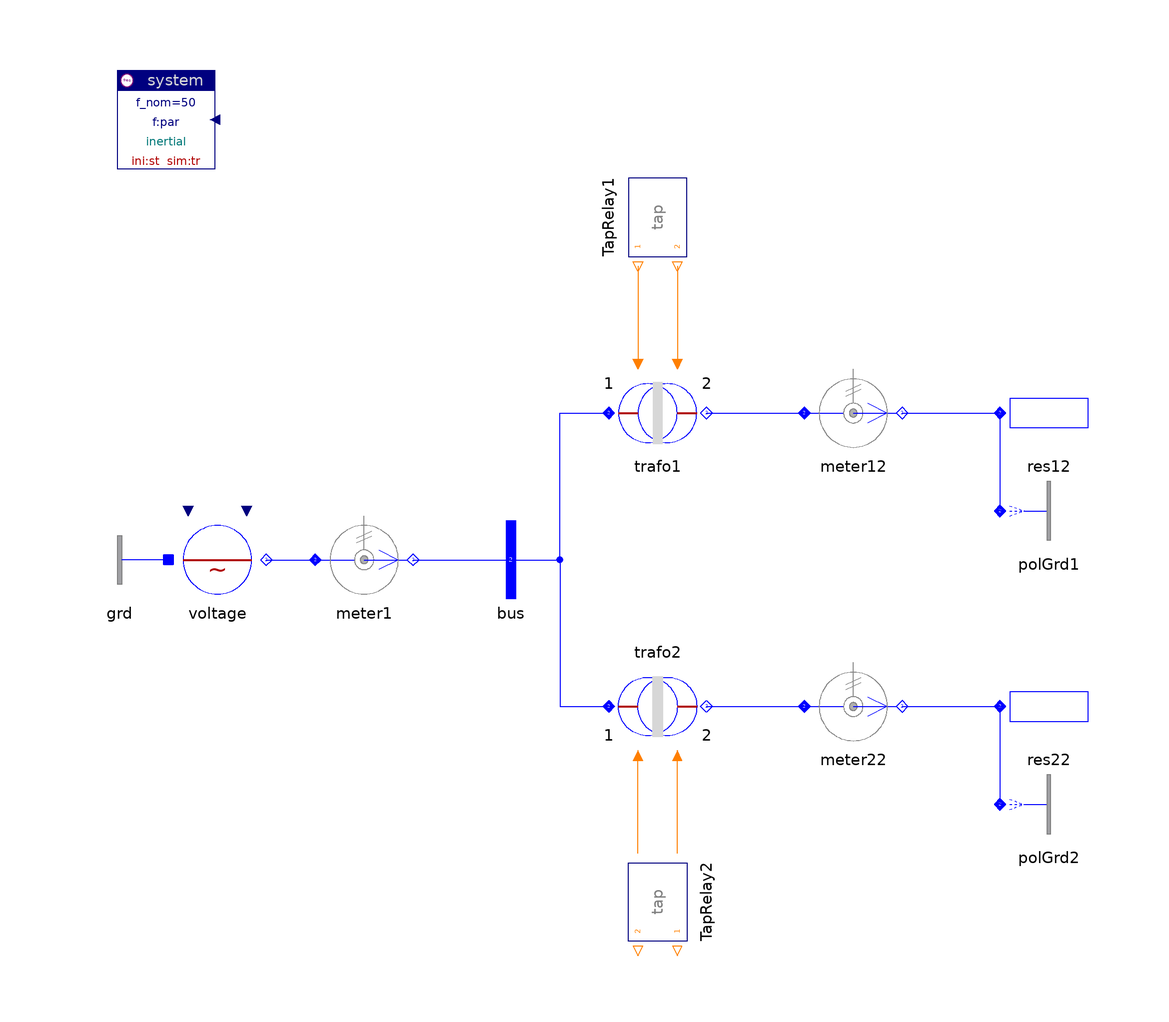

This picture is the connection diagram that the Modelica source below describes through its graphical annotations.

model TapChanger "One phase tap changing primary and secondary"

    inner Spot.System system(ref="inertial")
      annotation (extent=[-100.5,80; -80.5,100]);
    Spot.Control.Relays.TapChangerRelay TapRelay2(
      preset_1={0,0},
      preset_2={0,1,2,3},
      t_switch_2={1,2,3})
      annotation(extent=[0,-60; 20,-80],
                                       rotation=-90);
    Spot.Control.Relays.TapChangerRelay TapRelay1(
      preset_1={0,1,2,3},
      preset_2={0,0},
      t_switch_1={1,2,3})
      annotation(extent=[0,60; 20,80], rotation=-90);
    Spot.AC1_DC.Sources.ACvoltage voltage(pol=-1)
      annotation (extent=[-90,-10; -70,10]);
    Spot.AC1_DC.Sensors.PVImeter meter1
      annotation (extent=[-60,-10; -40,10]);
    Spot.AC1_DC.Nodes.BusBar bus   annotation (extent=[-30,-10; -10,10]);
    Spot.AC1_DC.Transformers.TrafoStray trafo1(par(
      v_tc1={0.9,1.0,1.1},
      v_tc2={0.9,1.0,1.1},
      V_nom={1,10}))
                    annotation (extent=[0,20; 20,40]);
    Spot.AC1_DC.Sensors.PVImeter meter12(V_nom=10)
      annotation (extent=[40,20; 60,40]);
    Spot.AC1_DC.ImpedancesOneTerm.Resistor res12(V_nom=10, r=1000)
      annotation (extent=[80,20; 100,40]);
    Spot.AC1_DC.Transformers.TrafoStray trafo2(par(
      v_tc1={0.9,1.0,1.1},
      v_tc2={0.9,1.0,1.1},
      V_nom={1,10}))
                    annotation (extent=[0,-20; 20,-40]);
    Spot.AC1_DC.Sensors.PVImeter meter22(V_nom=10)
      annotation (extent=[40,-40; 60,-20]);
    Spot.AC1_DC.ImpedancesOneTerm.Resistor res22(V_nom=10, r=1000)
      annotation (extent=[80,-40; 100,-20]);
    Spot.AC1_DC.Nodes.PolarityGround polGrd1(pol=0)
      annotation (extent=[80,0; 100,20]);
    Spot.AC1_DC.Nodes.PolarityGround polGrd2(pol=0)
      annotation (extent=[80,-60; 100,-40]);
    Spot.AC1_DC.Nodes.GroundOne grd annotation (extent=[-90,-10; -110,10]);

  equation
    connect(voltage.term, meter1.term_p)
      annotation (points=[-70,0; -60,0], style(color=3, rgbcolor={0,0,255}));
    connect(meter1.term_n, bus.term)
      annotation (points=[-40,0; -20,0], style(color=3, rgbcolor={0,0,255}));
    connect(bus.term, trafo1.term_p) annotation (points=[-20,0; -10,0; -10,30;
          0,30], style(color=3, rgbcolor={0,0,255}));
    connect(trafo1.term_n, meter12.term_p)
      annotation (points=[20,30; 40,30], style(color=3, rgbcolor={0,0,255}));
    connect(meter12.term_n, res12.term)
      annotation (points=[60,30; 80,30], style(color=3, rgbcolor={0,0,255}));
    connect(bus.term, trafo2.term_p) annotation (points=[-20,0; -10,0; -10,-30;
          0,-30], style(color=3, rgbcolor={0,0,255}));
    connect(trafo2.term_n, meter22.term_p)
      annotation (points=[20,-30; 40,-30], style(color=3, rgbcolor={0,0,255}));
    connect(meter22.term_n, res22.term)
      annotation (points=[60,-30; 80,-30], style(color=3, rgbcolor={0,0,255}));
    connect(res12.term, polGrd1.term)
      annotation (points=[80,30; 80,10], style(color=3, rgbcolor={0,0,255}));
    connect(res22.term, polGrd2.term)
      annotation (points=[80,-30; 80,-50], style(color=3, rgbcolor={0,0,255}));
    connect(grd.term, voltage.neutral)
      annotation (points=[-90,0; -90,0], style(color=3, rgbcolor={0,0,255}));
    connect(TapRelay1.tap_p, trafo1.tap_p)
      annotation (points=[6,60; 6,40], style(color=45, rgbcolor={255,127,0}));
    connect(TapRelay1.tap_n, trafo1.tap_n) annotation (points=[14,60; 14,40], style(
          color=45, rgbcolor={255,127,0}));
    connect(TapRelay2.tap_p, trafo2.tap_p) annotation (points=[6,-60; 6,-40],
        style(color=45, rgbcolor={255,127,0}));
    connect(TapRelay2.tap_n, trafo2.tap_n) annotation (points=[14,-60; 14,-40],
        style(color=45, rgbcolor={255,127,0}));
    annotation (
      Documentation(
              info="<html>
<p>The transformers change either primary or secondary voltage level at times (1,2,3).
<pre>
  trafo1   primary voltage levels (1, 0.9, 1, 1.1)*V_nom_prim
  trafo2 secondary voltage levels (1, 0.9, 1, 1.1)*V_nom_prim
</pre>
Note that the primary voltage source is fixed.</p>
<p>
<i>See for example:</i>
<pre>
  meter 12.v     voltage secondary, if primary is changed at fixed source.
  meter 22.v     voltage secondary, if secondary is changed at fixed source.
</pre></p>
<p><a href=\"modelica://Spot.UsersGuide.Examples\">up users guide</a></p>
</html>
"),
      experiment(StopTime=4, NumberOfIntervals=4567));
  end TapChanger;